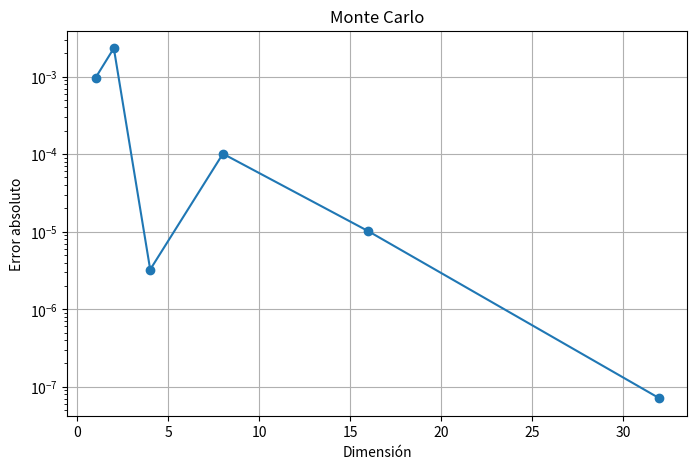

This chart was generated by the following Python code:
import numpy as np
from scipy.integrate import simpson
import matplotlib.pyplot as plt
import time

d = 3  # dimensión del problema
valor_analitico = (2.0 / np.pi)**d


print(f"--- Integración en d={d} ---")
print(f"Analítico:   {valor_analitico:.8f}")

# ---------------------------------------------------------
# MÉTODO DE MONTE CARLO
# ---------------------------------------------------------

N_total_mc = 10**6


t0_mc = time.time()

# Generar N_total_mc puntos aleatorios en dimensión d
x = np.random.uniform(0.0, 1.0, size=(N_total_mc, d))

# Evaluar el integrando en cada punto
f = np.prod(np.sin(np.pi * x), axis=1)

# Estimación Monte Carlo
integral_mc = np.mean(f)

t1_mc = time.time()
error_mc = abs(integral_mc - valor_analitico)   

print(
    f"Monte Carlo: {integral_mc:.8f} "
    f"(Error: {error_mc:.8f}, Tiempo: {t1_mc - t0_mc:.4f}s)"
)

# ---------------------------------------------------------
# MÉTODO DE SIMPSON
# ---------------------------------------------------------

N_simpson = 10
N_total_simpson = N_simpson**d

t0_simpson = time.time()

x_1d = np.linspace(0, 1, N_simpson)
malla = np.meshgrid(*[x_1d] * d, indexing="ij")

Z = np.prod([np.sin(np.pi * m) for m in malla], axis=0)

integral_simpson = Z
for _ in range(d):
    integral_simpson = simpson(integral_simpson, x=x_1d, axis=0)

t1_simpson = time.time()
error_simpson = abs(integral_simpson - valor_analitico)

print(
    f"Simpson:     {integral_simpson:.8f} "
    f"(Error: {error_simpson:.8f}, Tiempo: {t1_simpson - t0_simpson:.4f}s)"
)

N_simpson = 10

for d in range(1, 8):

    valor_analitico = (2/np.pi)**d

    N_total = N_simpson**d

    print(f"\nd = {d}")
    print(f"Puntos totales = {N_total:,}")

    try:

        t0 = time.time()

        x_1d = np.linspace(0, 1, N_simpson)

        malla = np.meshgrid(
            *[x_1d]*d,
            indexing="ij"
        )

        Z = np.prod(
            [np.sin(np.pi*m) for m in malla],
            axis=0
        )

        integral = Z

        for _ in range(d):
            integral = simpson(
                integral,
                x=x_1d,
                axis=0
            )

        t1 = time.time()

        error = abs(
            integral - valor_analitico
        )

        print(
            f"Integral = {integral:.8e}"
        )

        print(
            f"Error = {error:.3e}"
        )

        print(
            f"Tiempo = {t1-t0:.4f} s"
        )

    except Exception as e:

        print("No fue posible continuar")
        print(e)

        break

dimensiones = [1, 2, 4, 8, 16, 32]

errores_mc = []
tiempos_mc = []

N_mc = 100000

for d in dimensiones:

    valor_analitico = (2/np.pi)**d

    t0 = time.time()

    x = np.random.uniform(0, 1, (N_mc, d))
    f = np.prod(np.sin(np.pi*x), axis=1)
    integral_mc = np.mean(f)

    t1 = time.time()

    errores_mc.append(abs(integral_mc - valor_analitico))
    tiempos_mc.append(t1 - t0)

    print(
        f"d={d:2d} "
        f"I={integral_mc:.8e} "
        f"Error={errores_mc[-1]:.3e} "
        f"Tiempo={tiempos_mc[-1]:.4f}s"
    )

plt.figure(figsize=(8,5))
plt.semilogy(dimensiones, errores_mc, 'o-')
plt.xlabel("Dimensión")
plt.ylabel("Error absoluto")
plt.title("Monte Carlo")
plt.grid(True)
plt.show()
